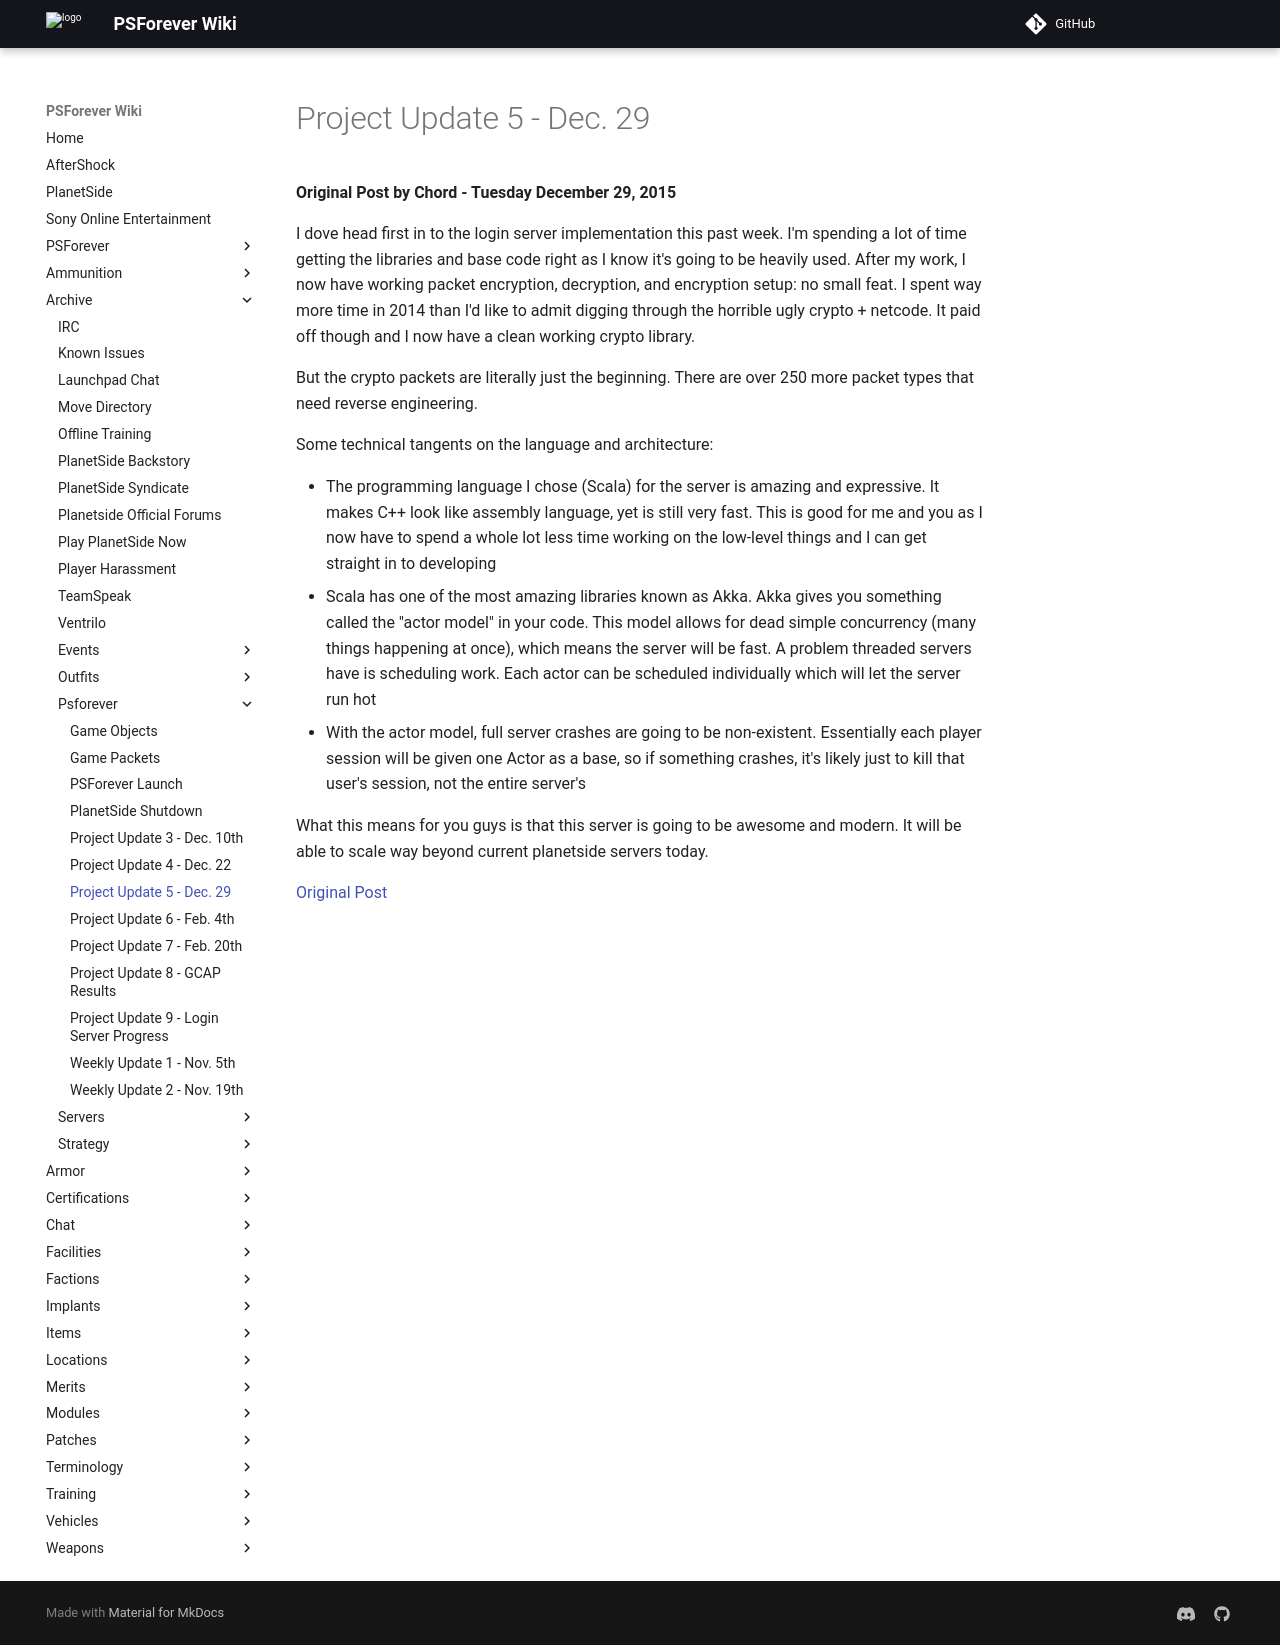

repository: psforever/wiki · page: archive/psforever/Project_Update_5_-_Dec._29/index.html · generator: mkdocs

# Project Update 5 - Dec. 29

**Original Post by Chord - Tuesday December 29, 2015**

I dove head first in to the login server implementation this past week. I'm
spending a lot of time getting the libraries and base code right as I know it's
going to be heavily used. After my work, I now have working packet encryption,
decryption, and encryption setup: no small feat. I spent way more time in 2014
than I'd like to admit digging through the horrible ugly crypto + netcode. It
paid off though and I now have a clean working crypto library.

But the crypto packets are literally just the beginning. There are over 250 more
packet types that need reverse engineering.

Some technical tangents on the language and architecture:

- The programming language I chose (Scala) for the server is amazing and
  expressive. It makes C++ look like assembly language, yet is still very fast.
  This is good for me and you as I now have to spend a whole lot less time
  working on the low-level things and I can get straight in to developing
- Scala has one of the most amazing libraries known as Akka. Akka gives you
  something called the "actor model" in your code. This model allows for dead
  simple concurrency (many things happening at once), which means the server
  will be fast. A problem threaded servers have is scheduling work. Each actor
  can be scheduled individually which will let the server run hot
- With the actor model, full server crashes are going to be non-existent.
  Essentially each player session will be given one Actor as a base, so if
  something crashes, it's likely just to kill that user's session, not the
  entire server's

What this means for you guys is that this server is going to be awesome and
modern. It will be able to scale way beyond current planetside servers today.

[Original Post](http://psforever.net/forum/viewtopic.php?f=11&t=58)
